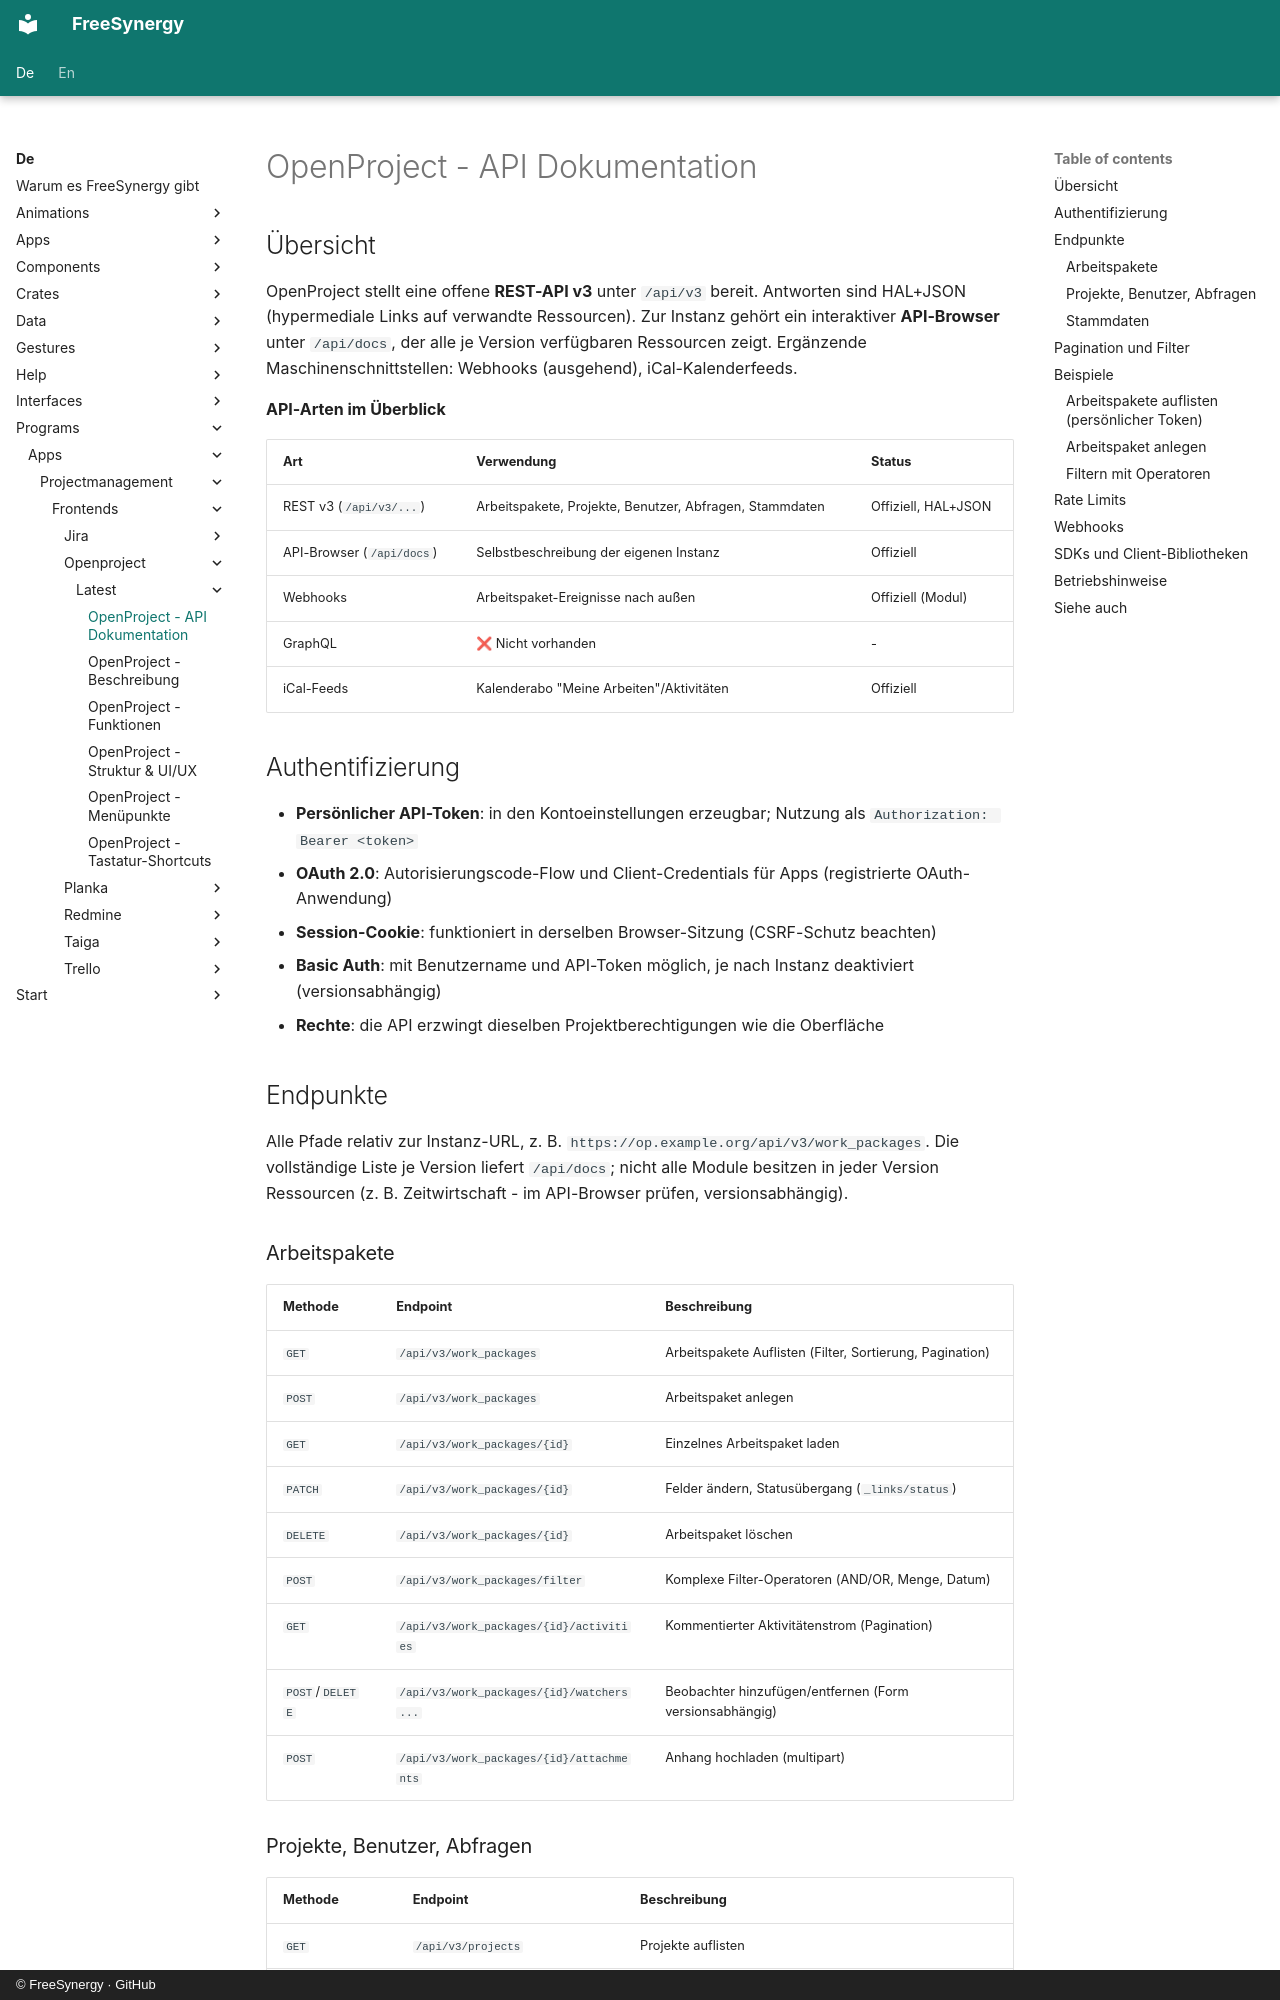

repository: FreeSynergy/fs-documentation · page: de/programs/apps/projectmanagement/frontends/openproject/latest/api/index.html · generator: mkdocs · copyright: © FreeSynergy · GitHub

# OpenProject - API Dokumentation

## Übersicht

OpenProject stellt eine offene **REST-API v3** unter `/api/v3` bereit. Antworten sind HAL+JSON (hypermediale Links auf verwandte Ressourcen). Zur Instanz gehört ein interaktiver **API-Browser** unter `/api/docs`, der alle je Version verfügbaren Ressourcen zeigt. Ergänzende Maschinenschnittstellen: Webhooks (ausgehend), iCal-Kalenderfeeds.

**API-Arten im Überblick**

| Art | Verwendung | Status |
|-----|------------|--------|
| REST v3 (`/api/v3/...`) | Arbeitspakete, Projekte, Benutzer, Abfragen, Stammdaten | Offiziell, HAL+JSON |
| API-Browser (`/api/docs`) | Selbstbeschreibung der eigenen Instanz | Offiziell |
| Webhooks | Arbeitspaket-Ereignisse nach außen | Offiziell (Modul) |
| GraphQL | ❌ Nicht vorhanden | - |
| iCal-Feeds | Kalenderabo "Meine Arbeiten"/Aktivitäten | Offiziell |

## Authentifizierung

- **Persönlicher API-Token**: in den Kontoeinstellungen erzeugbar; Nutzung als `Authorization: Bearer <token>`
- **OAuth 2.0**: Autorisierungscode-Flow und Client-Credentials für Apps (registrierte OAuth-Anwendung)
- **Session-Cookie**: funktioniert in derselben Browser-Sitzung (CSRF-Schutz beachten)
- **Basic Auth**: mit Benutzername und API-Token möglich, je nach Instanz deaktiviert (versionsabhängig)
- **Rechte**: die API erzwingt dieselben Projektberechtigungen wie die Oberfläche

## Endpunkte

Alle Pfade relativ zur Instanz-URL, z. B. `https://op.example.org/api/v3/work_packages`. Die vollständige Liste je Version liefert `/api/docs`; nicht alle Module besitzen in jeder Version Ressourcen (z. B. Zeitwirtschaft - im API-Browser prüfen, versionsabhängig).

### Arbeitspakete

| Methode | Endpoint | Beschreibung |
|---------|----------|--------------|
| `GET` | `/api/v3/work_packages` | Arbeitspakete Auflisten (Filter, Sortierung, Pagination) |
| `POST` | `/api/v3/work_packages` | Arbeitspaket anlegen |
| `GET` | `/api/v3/work_packages/{id}` | Einzelnes Arbeitspaket laden |
| `PATCH` | `/api/v3/work_packages/{id}` | Felder ändern, Statusübergang (`_links/status`) |
| `DELETE` | `/api/v3/work_packages/{id}` | Arbeitspaket löschen |
| `POST` | `/api/v3/work_packages/filter` | Komplexe Filter-Operatoren (AND/OR, Menge, Datum) |
| `GET` | `/api/v3/work_packages/{id}/activities` | Kommentierter Aktivitätenstrom (Pagination) |
| `POST`/`DELETE` | `/api/v3/work_packages/{id}/watchers...` | Beobachter hinzufügen/entfernen (Form versionsabhängig) |
| `POST` | `/api/v3/work_packages/{id}/attachments` | Anhang hochladen (multipart) |
